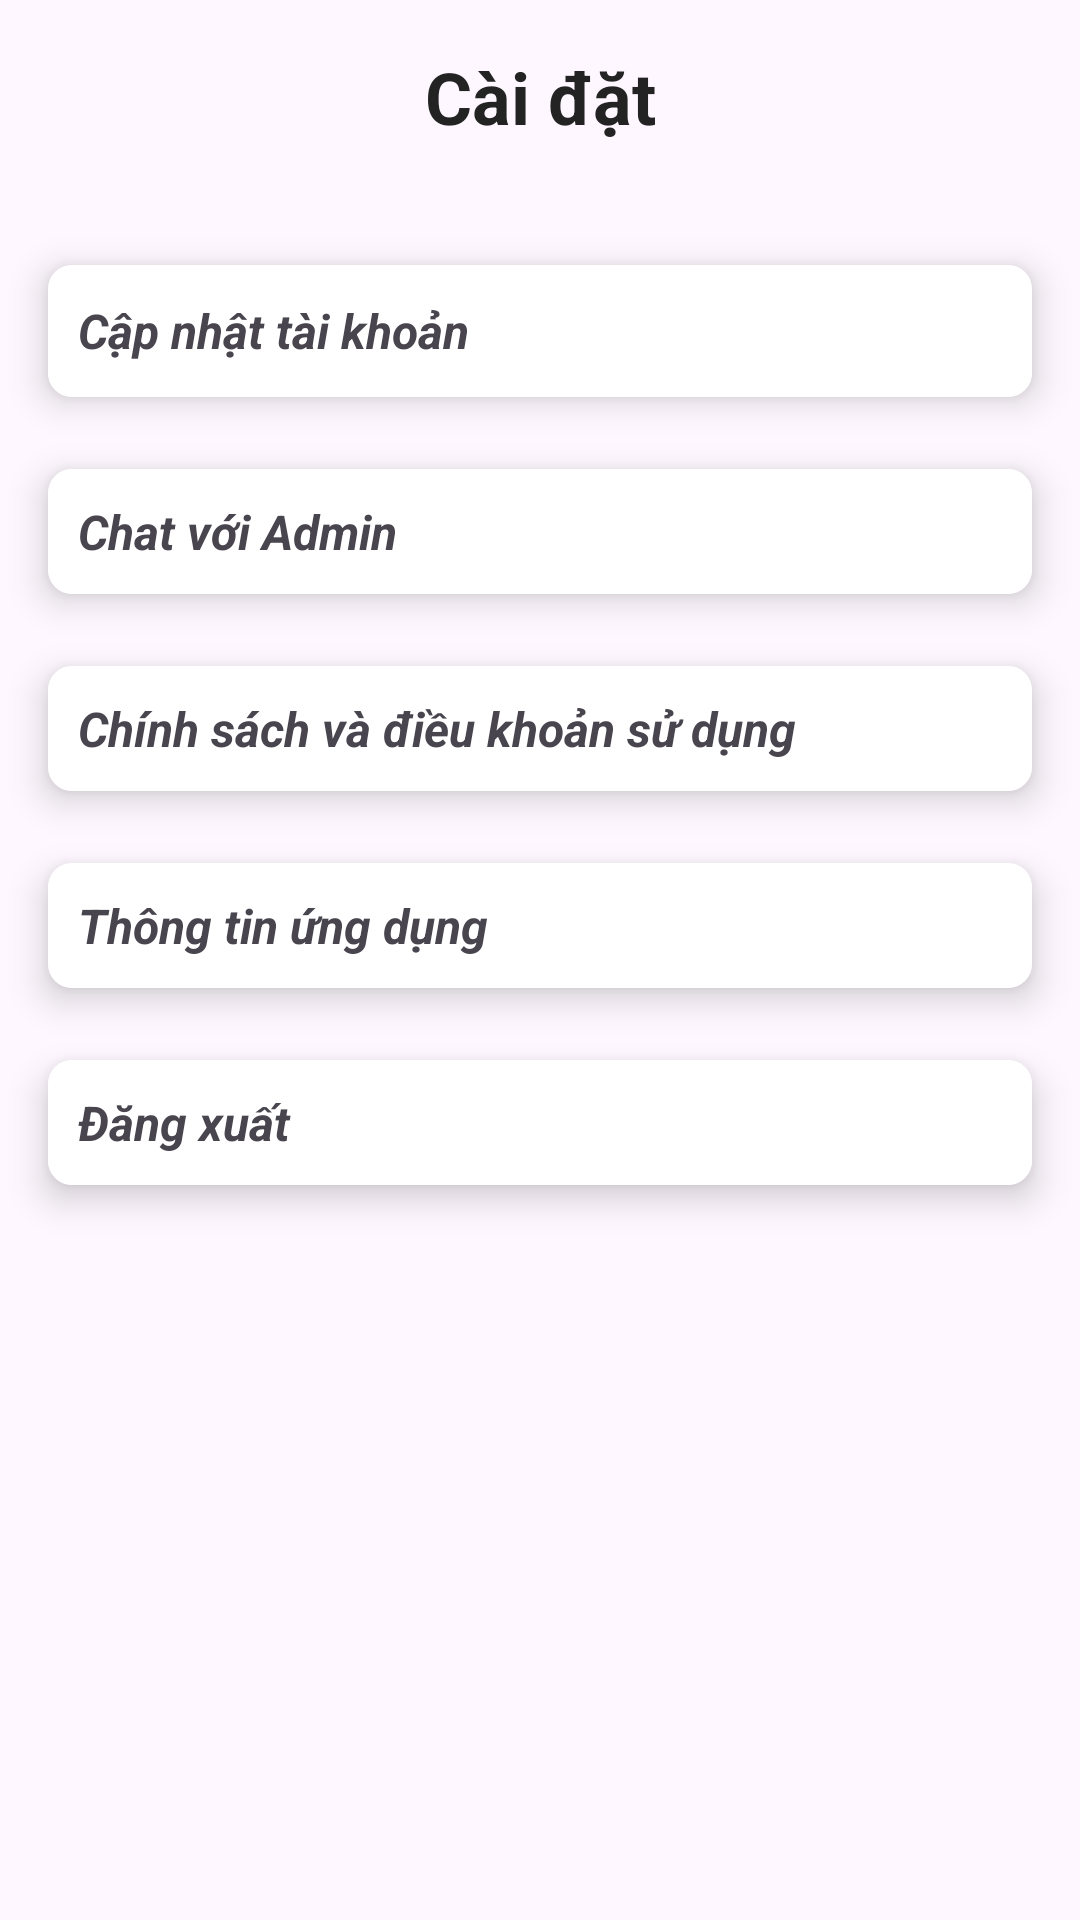

The Android layout XML behind this screen, and the referenced resources:
<!-- AndroidManifest.xml: application theme Theme.Comic_App -->
<!-- res/layout/fragment_setting.xml -->
<?xml version="1.0" encoding="utf-8"?>
<LinearLayout xmlns:android="http://schemas.android.com/apk/res/android"
    xmlns:app="http://schemas.android.com/apk/res-auto"
    xmlns:tools="http://schemas.android.com/tools"
    android:layout_width="match_parent"
    android:layout_height="match_parent"
    android:gravity="center_horizontal"
    android:orientation="vertical"
    tools:context=".fragment.SettingFragment">

    <TextView
        android:layout_width="match_parent"
        android:layout_height="wrap_content"
        android:layout_margin="16dp"
        android:gravity="center"
        android:text="Cài đặt"
        android:textColor="#232323"
        android:textSize="24sp"
        android:textStyle="bold" />

    <androidx.cardview.widget.CardView
        android:id="@+id/buttonUpdateAccount"
        android:layout_width="match_parent"
        android:layout_height="wrap_content"
        android:layout_marginHorizontal="16dp"
        android:layout_marginTop="24dp"
        app:cardCornerRadius="8dp"
        app:cardElevation="7dp">

        <LinearLayout
            android:layout_width="match_parent"
            android:layout_height="wrap_content"
            android:background="@color/white"
            android:gravity="center"
            android:orientation="horizontal"
            android:paddingHorizontal="10dp"
            android:paddingVertical="10dp">

            <TextView
                android:layout_width="0dp"
                android:layout_height="wrap_content"
                android:layout_weight="1"
                android:text="Cập nhật tài khoản"
                android:textSize="16sp"
                android:textStyle="italic|bold" />

            <ImageView
                android:layout_width="24dp"
                android:layout_height="24dp"
                android:src="@drawable/icon_next" />

        </LinearLayout>
    </androidx.cardview.widget.CardView>
    <androidx.cardview.widget.CardView
        android:id="@+id/buttonUpdate"
        android:layout_width="match_parent"
        android:layout_height="wrap_content"
        android:layout_marginHorizontal="16dp"
        android:layout_marginTop="24dp"
        app:cardCornerRadius="8dp"
        app:cardElevation="7dp">

        <LinearLayout
            android:id="@+id/buttonChat"
            android:layout_width="match_parent"
            android:layout_height="wrap_content"
            android:background="@color/white"
            android:gravity="center"
            android:orientation="horizontal"
            android:paddingHorizontal="10dp"
            android:paddingVertical="10dp">

            <TextView
                android:layout_width="0dp"
                android:layout_height="wrap_content"
                android:layout_weight="1"
                android:text="Chat với Admin"
                android:textSize="16sp"
                android:textStyle="italic|bold" />



        </LinearLayout>
    </androidx.cardview.widget.CardView>
    <androidx.cardview.widget.CardView
        android:id="@+id/buttonUpdateAccoun"
        android:layout_width="match_parent"
        android:layout_height="wrap_content"
        android:layout_marginHorizontal="16dp"
        android:layout_marginTop="24dp"
        app:cardCornerRadius="8dp"
        app:cardElevation="7dp">

        <LinearLayout
            android:id="@+id/buttonPolicy"
            android:layout_width="match_parent"
            android:layout_height="wrap_content"
            android:background="@color/white"
            android:gravity="center"
            android:orientation="horizontal"
            android:paddingHorizontal="10dp"
            android:paddingVertical="10dp">

            <TextView
                android:layout_width="0dp"
                android:layout_height="wrap_content"
                android:layout_weight="1"
                android:text="Chính sách và điều khoản sử dụng"
                android:textSize="16sp"
                android:textStyle="italic|bold" />


        </LinearLayout>
    </androidx.cardview.widget.CardView>
    <androidx.cardview.widget.CardView
        android:id="@+id/buttonUpdateAccn"
        android:layout_width="match_parent"
        android:layout_height="wrap_content"
        android:layout_marginHorizontal="16dp"
        android:layout_marginTop="24dp"
        app:cardCornerRadius="8dp"
        app:cardElevation="7dp">

        <LinearLayout
            android:id="@+id/buttonThongTin"
            android:layout_width="match_parent"
            android:layout_height="wrap_content"
            android:background="@color/white"
            android:gravity="center"
            android:orientation="horizontal"
            android:paddingHorizontal="10dp"
            android:paddingVertical="10dp">

            <TextView
                android:layout_width="0dp"
                android:layout_height="wrap_content"
                android:layout_weight="1"
                android:text="Thông tin ứng dụng"
                android:textSize="16sp"
                android:textStyle="italic|bold" />


        </LinearLayout>
    </androidx.cardview.widget.CardView>

    <androidx.cardview.widget.CardView
        android:id="@+id/buttonLogout"
        android:layout_width="match_parent"
        android:layout_height="wrap_content"
        android:layout_marginHorizontal="16dp"
        android:layout_marginTop="24dp"
        app:cardCornerRadius="8dp"
        app:cardElevation="7dp">

        <LinearLayout
            android:layout_width="match_parent"
            android:layout_height="wrap_content"
            android:background="@color/white"
            android:gravity="center"
            android:orientation="horizontal"
            android:paddingHorizontal="10dp"
            android:paddingVertical="10dp">

            <TextView
                android:layout_width="0dp"
                android:layout_height="wrap_content"
                android:layout_weight="1"
                android:text="Đăng xuất"
                android:textSize="16sp"
                android:textStyle="italic|bold" />


        </LinearLayout>
    </androidx.cardview.widget.CardView>

</LinearLayout>
<!-- resources referenced by this layout -->
<resources>
  <style name="Theme.Comic_App" parent="Base.Theme.Comic_App" />
  <style name="Base.Theme.Comic_App" parent="Theme.Material3.DayNight.NoActionBar">
          
          
      </style>
  <!-- not gathered from this repository: default colours our renderer supplied (Android Studio template values) -->
  <color name="white">#FFFFFFFF</color>
</resources>
